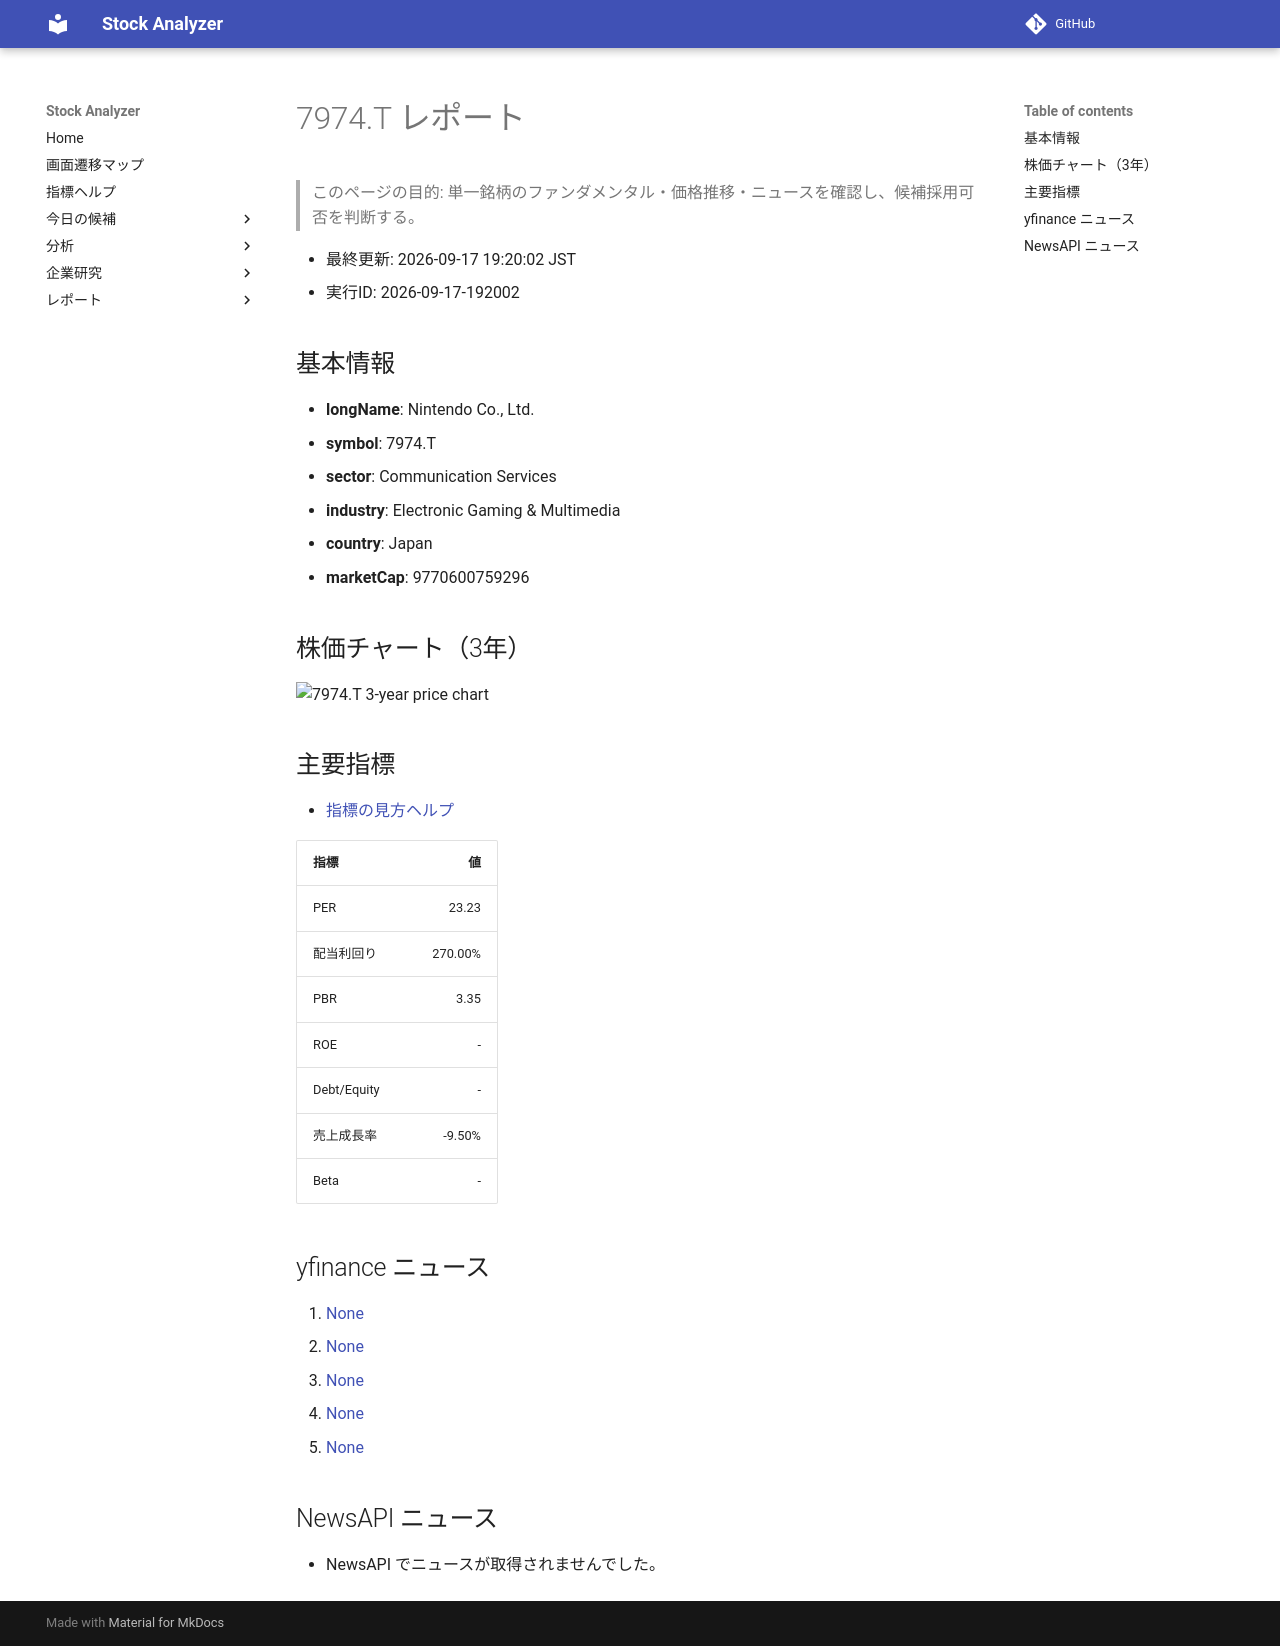

repository: Yumi-note/Making-APP · page: reports/2026-09-17/192002/7974_T/index.html · generator: mkdocs

# 7974.T レポート

> このページの目的: 単一銘柄のファンダメンタル・価格推移・ニュースを確認し、候補採用可否を判断する。

- 最終更新: 2026-09-17 19:20:02 JST
- 実行ID: 2026-09-17-192002

## 基本情報

- **longName**: Nintendo Co., Ltd.
- **symbol**: 7974.T
- **sector**: Communication Services
- **industry**: Electronic Gaming & Multimedia
- **country**: Japan
- **marketCap**: 9770600759296

## 株価チャート（3年）

![7974.T 3-year price chart](7974_T_3y.png)

## 主要指標

- [指標の見方ヘルプ](../../../../indicators.md)

| 指標 | 値 |
|---|---:|
| PER | 23.23 |
| 配当利回り | 270.00% |
| PBR | 3.35 |
| ROE | - |
| Debt/Equity | - |
| 売上成長率 | -9.50% |
| Beta | - |

## yfinance ニュース

1. [None](None)
2. [None](None)
3. [None](None)
4. [None](None)
5. [None](None)

## NewsAPI ニュース

- NewsAPI でニュースが取得されませんでした。
